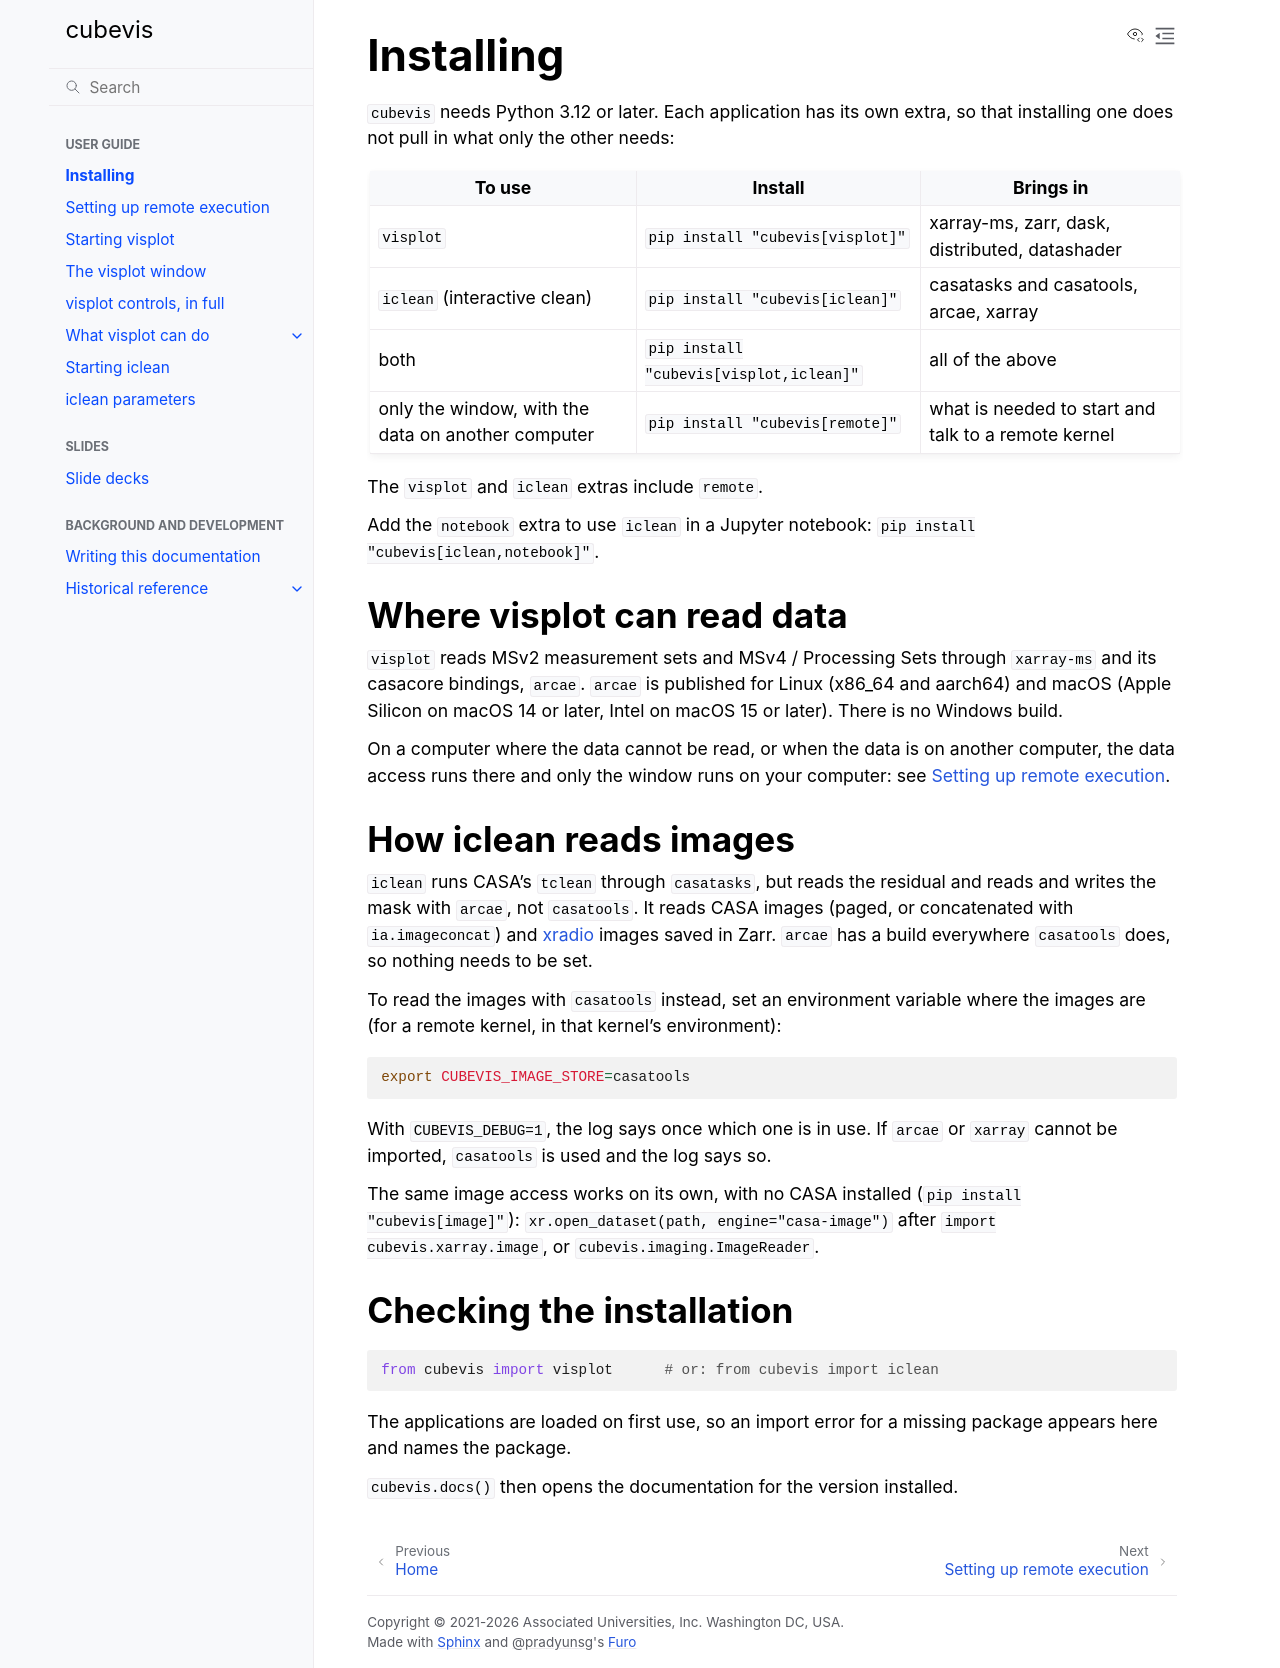

repository: casangi/cubevis · page: applications/installing.html · generator: sphinx

# Installing

`cubevis` needs Python 3.12 or later. Each application has its own extra,
so that installing one does not pull in what only the other needs:

| To use | Install | Brings in |
|---|---|---|
| `visplot` | `pip install "cubevis[visplot]"` | xarray-ms, zarr, dask, distributed, datashader |
| `iclean` (interactive clean) | `pip install "cubevis[iclean]"` | casatasks and casatools, arcae, xarray |
| both | `pip install "cubevis[visplot,iclean]"` | all of the above |
| only the window, with the data on another computer | `pip install "cubevis[remote]"` | what is needed to start and talk to a remote kernel |

The `visplot` and `iclean` extras include `remote`.

Add the `notebook` extra to use `iclean` in a Jupyter notebook:
`pip install "cubevis[iclean,notebook]"`.

## Where visplot can read data

`visplot` reads MSv2 measurement sets and MSv4 / Processing Sets through
`xarray-ms` and its casacore bindings, `arcae`. `arcae` is published for
Linux (x86_64 and aarch64) and macOS (Apple Silicon on macOS 14 or later,
Intel on macOS 15 or later). There is no Windows build.

On a computer where the data cannot be read, or when the data is on
another computer, the data access runs there and only the window runs on
your computer: see [](remote_kernels.md).

## How iclean reads images

`iclean` runs CASA's `tclean` through `casatasks`, but reads the residual
and reads and writes the mask with `arcae`, not `casatools`. It reads CASA
images (paged, or concatenated with `ia.imageconcat`) and
[xradio](https://xradio.readthedocs.io) images saved in Zarr. `arcae` has a
build everywhere `casatools` does, so nothing needs to be set.

To read the images with `casatools` instead, set an environment variable
where the images are (for a remote kernel, in that kernel's environment):

```bash
export CUBEVIS_IMAGE_STORE=casatools
```

With `CUBEVIS_DEBUG=1`, the log says once which one is in use. If `arcae`
or `xarray` cannot be imported, `casatools` is used and the log says so.

The same image access works on its own, with no CASA installed
(`pip install "cubevis[image]"`): `xr.open_dataset(path, engine="casa-image")`
after `import cubevis.xarray.image`, or `cubevis.imaging.ImageReader`.

## Checking the installation

```python
from cubevis import visplot      # or: from cubevis import iclean
```

The applications are loaded on first use, so an import error for a missing
package appears here and names the package.

`cubevis.docs()` then opens the documentation for the version installed.
